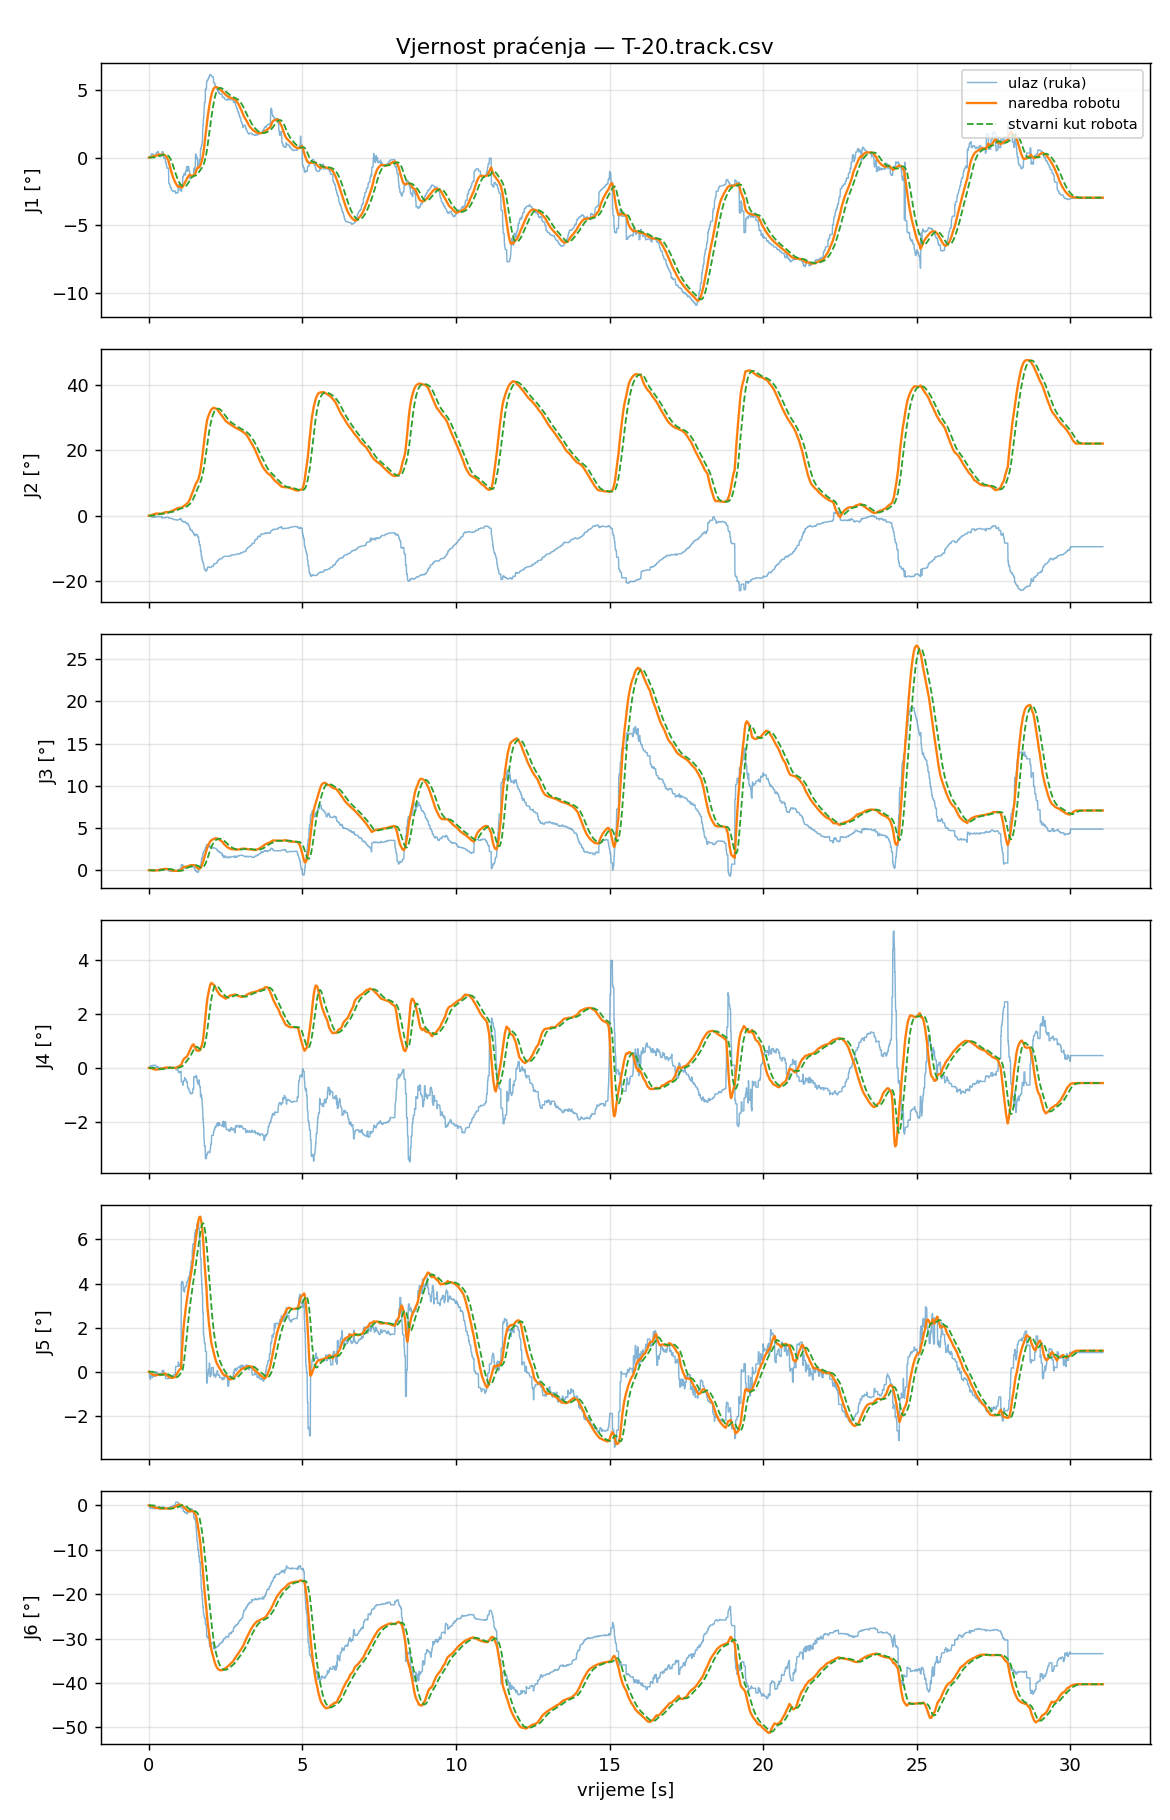

The data file committed next to this chart (first rows):
t_s, t_capture, in_J1_deg, filt_J1_deg, target_J1_deg, cmd_J1_deg, act_J1_deg, ratelim_J1, rangeclamp_J1, halted_J1, in_J2_deg, filt_J2_deg, target_J2_deg, cmd_J2_deg, act_J2_deg, ratelim_J2, rangeclamp_J2, halted_J2, in_J3_deg, filt_J3_deg, target_J3_deg, cmd_J3_deg, act_J3_deg, ratelim_J3
0.000000, 1788532693, 0.0000, 0.0000, 0.0000, 0.0000, 0.0000, 0, 0, 0, 0.0000, 0.0000, 0.0000, 0.0000, 0.0000, 0, 0, 0, 0.0000, 0.0000, 0.0000, 0.0000, 0.0000, 0
0.008281, 1788532693, 0.0000, 0.0000, 0.0000, 0.0000, 0.0000, 0, 0, 0, 0.0000, 0.0000, 0.0000, 0.0000, 0.0000, 0, 0, 0, 0.0000, 0.0000, 0.0000, 0.0000, 0.0000, 0
0.01568, 1788532693, 0.0000, 0.0000, 0.0000, 0.0000, 0.0000, 0, 0, 0, 0.0000, 0.0000, 0.0000, 0.0000, 0.0000, 0, 0, 0, 0.0000, 0.0000, 0.0000, 0.0000, 0.0000, 0
0.02369, 1788532693, -0.0180, -0.0007, -0.0007, -0.0007, 0.0000, 0, 0, 0, -0.0561, -0.0020, 0.0045, 0.0045, 0.0000, 0, 0, 0, -0.0055, -0.0002, -0.0003, -0.0003, 0.0000, 0
0.03176, 1788532693, -0.0180, -0.0015, -0.0015, -0.0015, 0.0000, 0, 0, 0, -0.0561, -0.0047, 0.0102, 0.0102, 0.0000, 0, 0, 0, -0.0055, -0.0005, -0.0007, -0.0007, 0.0000, 0
0.03976, 1788532693, -0.0180, -0.0023, -0.0023, -0.0023, -0.0000, 0, 0, 0, -0.0561, -0.0071, 0.0157, 0.0157, 0.0000, 0, 0, 0, -0.0055, -0.0007, -0.0010, -0.0010, -0.0000, 0
0.04776, 1788532693, 0.0170, -0.0015, -0.0015, -0.0015, -0.0000, 0, 0, 0, -0.1412, -0.0128, 0.0281, 0.0281, 0.0000, 0, 0, 0, -0.0006, -0.0007, -0.0010, -0.0010, -0.0000, 0
0.05609, 1788532693, 0.0170, -0.0006, -0.0006, -0.0006, -0.0000, 0, 0, 0, -0.1412, -0.0191, 0.0421, 0.0421, 0.0000, 0, 0, 0, -0.0006, -0.0007, -0.0010, -0.0010, -0.0000, 0
0.06413, 1788532693, 0.1299, 0.0053, 0.0053, 0.0053, -0.0000, 0, 0, 0, -0.1977, -0.0272, 0.0599, 0.0599, 0.0000, 0, 0, 0, -0.0006, -0.0007, -0.0010, -0.0010, -0.0000, 0
0.07265, 1788532693, 0.1569, 0.0130, 0.0130, 0.0130, -0.0000, 0, 0, 0, -0.2432, -0.0382, 0.0840, 0.0840, 0.0001, 0, 0, 0, -0.0195, -0.0016, -0.0025, -0.0025, -0.0000, 0
0.08065, 1788532693, 0.1804, 0.0206, 0.0206, 0.0206, -0.0000, 0, 0, 0, -0.2826, -0.0492, 0.1083, 0.1083, 0.0002, 0, 0, 0, -0.0263, -0.0028, -0.0041, -0.0041, -0.0000, 0
0.08865, 1788532693, 0.2289, 0.0317, 0.0317, 0.0317, -0.0000, 0, 0, 0, -0.3423, -0.0649, 0.1428, 0.1428, 0.0004, 0, 0, 0, -0.0642, -0.0060, -0.0091, -0.0091, -0.0000, 0
0.09574, 1788532693, 0.2840, 0.0440, 0.0440, 0.0440, -0.0000, 0, 0, 0, -0.4056, -0.0814, 0.1791, 0.1791, 0.0008, 0, 0, 0, -0.0662, -0.0090, -0.0134, -0.0134, -0.0000, 0
0.1043, 1788532693, 0.2840, 0.0541, 0.0541, 0.0541, 0.0000, 0, 0, 0, -0.4056, -0.0951, 0.2092, 0.2092, 0.0013, 0, 0, 0, -0.0662, -0.0114, -0.0170, -0.0170, -0.0000, 0
0.1118, 1788532693, 0.2547, 0.0631, 0.0631, 0.0631, 0.0002, 0, 0, 0, -0.4426, -0.1108, 0.2438, 0.2438, 0.0025, 0, 0, 0, -0.0700, -0.0140, -0.0210, -0.0210, -0.0001, 0
0.1198, 1788532693, 0.2547, 0.0729, 0.0729, 0.0729, 0.0003, 0, 0, 0, -0.4426, -0.1277, 0.2809, 0.2809, 0.0036, 0, 0, 0, -0.0700, -0.0169, -0.0253, -0.0253, -0.0001, 0
0.1278, 1788532693, 0.2547, 0.0816, 0.0816, 0.0816, 0.0007, 0, 0, 0, -0.4426, -0.1428, 0.3141, 0.3141, 0.0056, 0, 0, 0, -0.0700, -0.0194, -0.0291, -0.0291, -0.0003, 0
0.1358, 1788532693, 0.2279, 0.0886, 0.0886, 0.0886, 0.0013, 0, 0, 0, -0.4478, -0.1574, 0.3463, 0.3463, 0.0084, 0, 0, 0, -0.0593, -0.0213, -0.0320, -0.0320, -0.0004, 0
0.1438, 1788532693, 0.2279, 0.0953, 0.0953, 0.0953, 0.0021, 0, 0, 0, -0.4478, -0.1714, 0.3770, 0.3770, 0.0121, 0, 0, 0, -0.0593, -0.0231, -0.0347, -0.0347, -0.0007, 0
0.1524, 1788532693, 0.2016, 0.1001, 0.1001, 0.1001, 0.0033, 0, 0, 0, -0.4917, -0.1858, 0.4088, 0.4088, 0.0170, 0, 0, 0, -0.0342, -0.0236, -0.0354, -0.0354, -0.0011, 0
0.1604, 1788532693, 0.2016, 0.1056, 0.1056, 0.1056, 0.0048, 0, 0, 0, -0.4917, -0.2023, 0.4451, 0.4451, 0.0233, 0, 0, 0, -0.0342, -0.0242, -0.0363, -0.0363, -0.0016, 0
0.1685, 1788532693, 0.1513, 0.1076, 0.1076, 0.1076, 0.0068, 0, 0, 0, -0.4510, -0.2137, 0.4701, 0.4701, 0.0311, 0, 0, 0, -0.0323, -0.0246, -0.0369, -0.0369, -0.0023, 0
0.1765, 1788532693, 0.1513, 0.1099, 0.1099, 0.1099, 0.0091, 0, 0, 0, -0.4510, -0.2257, 0.4966, 0.4966, 0.0407, 0, 0, 0, -0.0323, -0.0250, -0.0374, -0.0374, -0.0031, 0
0.1845, 1788532693, 0.1492, 0.1117, 0.1117, 0.1117, 0.0119, 0, 0, 0, -0.4452, -0.2363, 0.5198, 0.5198, 0.0520, 0, 0, 0, -0.0323, -0.0253, -0.0380, -0.0380, -0.0040, 0
0.1925, 1788532693, 0.1492, 0.1135, 0.1135, 0.1135, 0.0150, 0, 0, 0, -0.4452, -0.2463, 0.5419, 0.5419, 0.0650, 0, 0, 0, -0.0323, -0.0256, -0.0385, -0.0385, -0.0051, 0
0.2007, 1788532693, 0.1492, 0.1153, 0.1153, 0.1153, 0.0176, 0, 0, 0, -0.4452, -0.2559, 0.5629, 0.5629, 0.0760, 0, 0, 0, -0.0323, -0.0260, -0.0389, -0.0389, -0.0060, 0
0.2083, 1788532693, 0.1492, 0.1167, 0.1167, 0.1167, 0.0214, 0, 0, 0, -0.4452, -0.2641, 0.5810, 0.5810, 0.0922, 0, 0, 0, -0.0323, -0.0262, -0.0394, -0.0394, -0.0073, 0
0.2168, 1788532693, 0.1492, 0.1185, 0.1185, 0.1185, 0.0254, 0, 0, 0, -0.4452, -0.2739, 0.6026, 0.6026, 0.1101, 0, 0, 0, -0.0323, -0.0266, -0.0399, -0.0399, -0.0087, 0
0.2245, 1788532693, 0.1492, 0.1198, 0.1198, 0.1198, 0.0298, 0, 0, 0, -0.4452, -0.2812, 0.6186, 0.6186, 0.1297, 0, 0, 0, -0.0323, -0.0268, -0.0402, -0.0402, -0.0102, 0
0.232, 1788532693, 0.2218, 0.1248, 0.1248, 0.1248, 0.0344, 0, 0, 0, -0.3371, -0.2839, 0.6246, 0.6246, 0.1511, 0, 0, 0, 0.0227, -0.0244, -0.0366, -0.0366, -0.0117, 0
0.24, 1788532693, 0.2639, 0.1322, 0.1322, 0.1322, 0.0392, 0, 0, 0, -0.3296, -0.2864, 0.6300, 0.6300, 0.1740, 0, 0, 0, 0.0271, -0.0216, -0.0325, -0.0325, -0.0134, 0
0.2485, 1788532693, 0.3558, 0.1411, 0.1411, 0.1411, 0.0441, 0, 0, 0, -0.3296, -0.2881, 0.6337, 0.6337, 0.1983, 0, 0, 0, 0.0311, -0.0196, -0.0293, -0.0293, -0.0150, 0
0.2561, 1788532693, 0.3558, 0.1520, 0.1520, 0.1520, 0.0492, 0, 0, 0, -0.3296, -0.2902, 0.6384, 0.6384, 0.2236, 0, 0, 0, 0.0311, -0.0170, -0.0255, -0.0255, -0.0167, 0
0.2642, 1788532693, 0.3582, 0.1626, 0.1626, 0.1626, 0.0545, 0, 0, 0, -0.2902, -0.2902, 0.6384, 0.6384, 0.2497, 0, 0, 0, 0.0329, -0.0144, -0.0216, -0.0216, -0.0182, 0
0.2727, 1788532693, 0.3582, 0.1704, 0.1704, 0.1704, 0.0587, 0, 0, 0, -0.2902, -0.2902, 0.6384, 0.6384, 0.2697, 0, 0, 0, 0.0329, -0.0125, -0.0188, -0.0188, -0.0193, 0
0.2809, 1788532693, 0.3582, 0.1799, 0.1799, 0.1799, 0.0646, 0, 0, 0, -0.2902, -0.2902, 0.6384, 0.6384, 0.2965, 0, 0, 0, 0.0329, -0.0102, -0.0154, -0.0154, -0.0205, 0
0.2889, 1788532693, 0.4534, 0.1933, 0.1933, 0.1933, 0.0707, 0, 0, 0, -0.2360, -0.2875, 0.6326, 0.6326, 0.3232, 0, 0, 0, 0.0315, -0.0082, -0.0123, -0.0123, -0.0216, 0
0.2964, 1788532693, 0.4534, 0.2065, 0.2065, 0.2065, 0.0772, 0, 0, 0, -0.2360, -0.2849, 0.6268, 0.6268, 0.3497, 0, 0, 0, 0.0315, -0.0062, -0.0093, -0.0093, -0.0224, 0
0.3049, 1788532693, 0.4123, 0.2164, 0.2164, 0.2164, 0.0840, 0, 0, 0, -0.2128, -0.2815, 0.6192, 0.6192, 0.3755, 0, 0, 0, 0.0512, -0.0034, -0.0052, -0.0052, -0.0230, 0
0.3125, 1788532693, 0.3881, 0.2251, 0.2251, 0.2251, 0.0911, 0, 0, 0, -0.2128, -0.2780, 0.6115, 0.6115, 0.4004, 0, 0, 0, 0.0566, -0.0004, -0.0006, -0.0006, -0.0233, 0
0.3205, 1788532694, 0.2621, 0.2268, 0.2268, 0.2268, 0.0987, 0, 0, 0, -0.2368, -0.2761, 0.6074, 0.6074, 0.4242, 0, 0, 0, 0.0638, 0.0025, 0.0038, 0.0038, -0.0233, 0
0.329, 1788532694, 0.2318, 0.2270, 0.2270, 0.2270, 0.1068, 0, 0, 0, -0.2534, -0.2751, 0.6052, 0.6052, 0.4465, 0, 0, 0, 0.0748, 0.0058, 0.0086, 0.0086, -0.0230, 0
0.337, 1788532694, 0.2318, 0.2272, 0.2272, 0.2272, 0.1132, 0, 0, 0, -0.2534, -0.2740, 0.6029, 0.6029, 0.4621, 0, 0, 0, 0.0748, 0.0091, 0.0136, 0.0136, -0.0226, 0
0.345, 1788532694, 0.1846, 0.2249, 0.2249, 0.2249, 0.1239, 0, 0, 0, -0.3230, -0.2767, 0.6087, 0.6087, 0.4857, 0, 0, 0, 0.1198, 0.0150, 0.0225, 0.0225, -0.0213, 0
0.3525, 1788532694, 0.1846, 0.2232, 0.2232, 0.2232, 0.1304, 0, 0, 0, -0.3230, -0.2786, 0.6130, 0.6130, 0.4983, 0, 0, 0, 0.1198, 0.0194, 0.0291, 0.0291, -0.0203, 0
0.3611, 1788532694, 0.1846, 0.2212, 0.2212, 0.2212, 0.1387, 0, 0, 0, -0.3230, -0.2810, 0.6182, 0.6182, 0.5135, 0, 0, 0, 0.1198, 0.0248, 0.0372, 0.0372, -0.0186, 0
0.3688, 1788532694, 0.1062, 0.2158, 0.2158, 0.2158, 0.1468, 0, 0, 0, -0.3326, -0.2834, 0.6235, 0.6235, 0.5271, 0, 0, 0, 0.1409, 0.0302, 0.0453, 0.0453, -0.0165, 0
0.3763, 1788532694, 0.0617, 0.2085, 0.2085, 0.2085, 0.1544, 0, 0, 0, -0.3408, -0.2861, 0.6295, 0.6295, 0.5393, 0, 0, 0, 0.1409, 0.0355, 0.0532, 0.0532, -0.0140, 0
0.3843, 1788532694, 0.0617, 0.2018, 0.2018, 0.2018, 0.1614, 0, 0, 0, -0.3408, -0.2886, 0.6350, 0.6350, 0.5502, 0, 0, 0, 0.1409, 0.0403, 0.0604, 0.0604, -0.0111, 0
0.3923, 1788532694, 0.0617, 0.1951, 0.1951, 0.1951, 0.1678, 0, 0, 0, -0.3408, -0.2911, 0.6405, 0.6405, 0.5600, 0, 0, 0, 0.1409, 0.0451, 0.0676, 0.0676, -0.0078, 0
0.4003, 1788532694, 0.1558, 0.1932, 0.1932, 0.1932, 0.1735, 0, 0, 0, -0.2378, -0.2886, 0.6348, 0.6348, 0.5690, 0, 0, 0, 0.1461, 0.0499, 0.0749, 0.0749, -0.0041, 0
0.4088, 1788532694, 0.1558, 0.1912, 0.1912, 0.1912, 0.1784, 0, 0, 0, -0.2378, -0.2858, 0.6288, 0.6288, 0.5772, 0, 0, 0, 0.1461, 0.0551, 0.0826, 0.0826, 0.0000, 0
0.4164, 1788532694, 0.1558, 0.1895, 0.1895, 0.1895, 0.1825, 0, 0, 0, -0.2378, -0.2835, 0.6237, 0.6237, 0.5846, 0, 0, 0, 0.1461, 0.0595, 0.0892, 0.0892, 0.0045, 0
0.4249, 1788532694, 0.1558, 0.1882, 0.1882, 0.1882, 0.1858, 0, 0, 0, -0.2378, -0.2817, 0.6198, 0.6198, 0.5913, 0, 0, 0, 0.1461, 0.0629, 0.0944, 0.0944, 0.0092, 0
0.4329, 1788532694, 0.4217, 0.2007, 0.2007, 0.2007, 0.1879, 0, 0, 0, -0.6993, -0.3041, 0.6690, 0.6690, 0.5957, 0, 0, 0, 0.1608, 0.0682, 0.1022, 0.1022, 0.0130, 0
0.4409, 1788532694, 0.4217, 0.2113, 0.2113, 0.2113, 0.1902, 0, 0, 0, -0.6993, -0.3230, 0.7107, 0.7107, 0.6009, 0, 0, 0, 0.1608, 0.0726, 0.1089, 0.1089, 0.0182, 0
0.449, 1788532694, 0.4217, 0.2202, 0.2202, 0.2202, 0.1920, 0, 0, 0, -0.6993, -0.3390, 0.7459, 0.7459, 0.6055, 0, 0, 0, 0.1608, 0.0763, 0.1145, 0.1145, 0.0237, 0
0.457, 1788532694, 0.4217, 0.2311, 0.2311, 0.2311, 0.1935, 0, 0, 0, -0.6993, -0.3585, 0.7887, 0.7887, 0.6102, 0, 0, 0, 0.1608, 0.0809, 0.1213, 0.1213, 0.0293, 0
0.4651, 1788532694, 0.4217, 0.2398, 0.2398, 0.2398, 0.1949, 0, 0, 0, -0.6993, -0.3740, 0.8228, 0.8228, 0.6152, 0, 0, 0, 0.1608, 0.0845, 0.1268, 0.1268, 0.0350, 0
0.4731, 1788532694, 0.0863, 0.2320, 0.2320, 0.2320, 0.1965, 0, 0, 0, -0.7018, -0.3907, 0.8595, 0.8595, 0.6216, 0, 0, 0, 0.1440, 0.0876, 0.1313, 0.1313, 0.0409, 0
... 3,815 more rows
